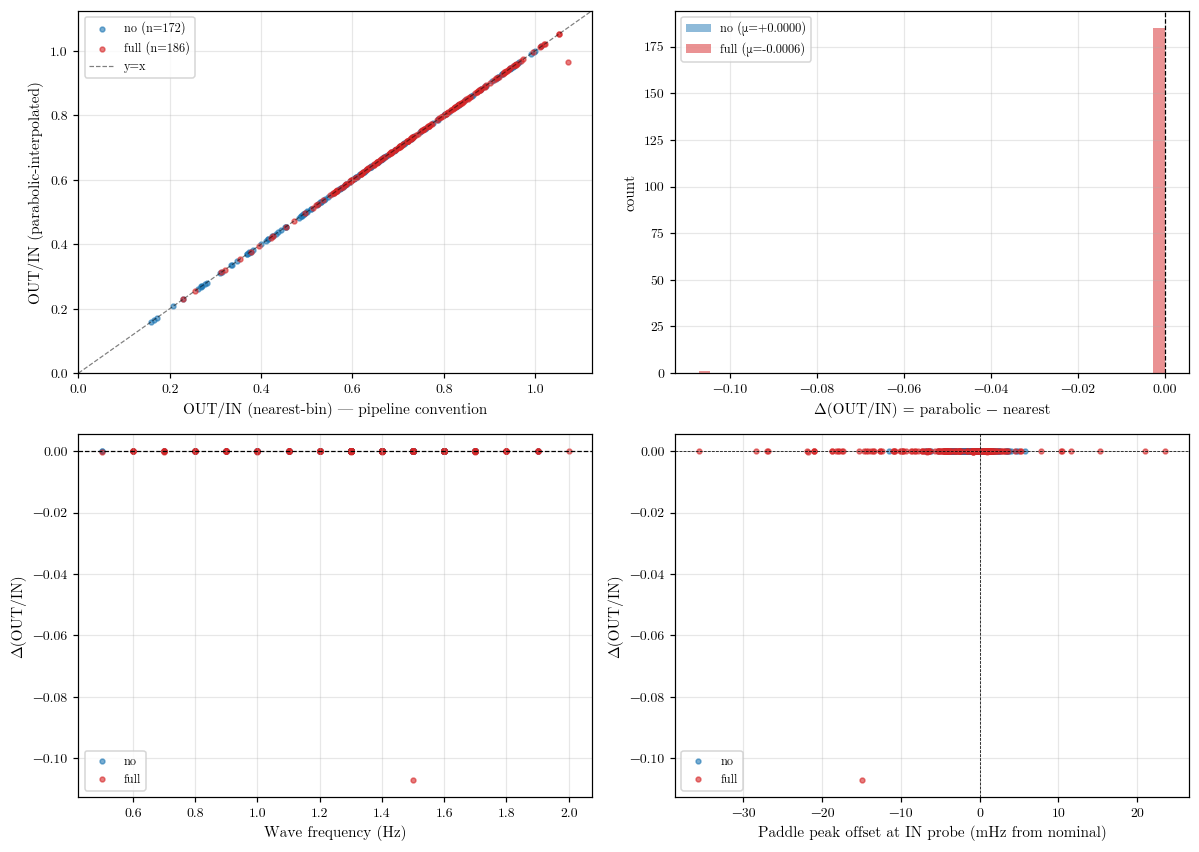

The table this chart was drawn from, first rows:
path, name, freq_hz, amp_V, wind, mooring, N_in, N_out, A_in_nearest, A_in_parabolic, A_out_nearest, A_out_parabolic, f_in_peak, f_out_peak, outin_nearest, outin_parabolic, delta_outin
/Users/ole/Kodevik/wave_project/wavedata…, fullpanel-fullwind-amp0100-freq1500-per4…, 1.5, 0.1000, full, above_50, 1671, 1674, 7.789, 7.789, 4.627, 4.627, 1.496, 1.494, 0.5940, 0.5940, 0.0000
/Users/ole/Kodevik/wave_project/wavedata…, fullpanel-nowind-amp0100-freq1800-per40-…, 1.8, 0.1000, no, above_50, 1391, 1390, 7.099, 7.1, 1.216, 1.216, 1.798, 1.799, 0.1713, 0.1713, -0.0000
/Users/ole/Kodevik/wave_project/wavedata…, fullpanel-fullwind-amp0200-freq0700-per4…, 0.7000, 0.2000, full, above_50, 3571, 3578, 10.59, 10.59, 10.55, 10.55, 0.7000, 0.6984, 0.9960, 0.9960, 0.0000
/Users/ole/Kodevik/wave_project/wavedata…, fullpanel-fullwind-amp0200-freq1600-per4…, 1.6, 0.2000, full, above_50, 1570, 1569, 15.11, 15.11, 9.066, 9.066, 1.593, 1.594, 0.6000, 0.6000, 0.0000
/Users/ole/Kodevik/wave_project/wavedata…, fullpanel-nowind-amp0200-freq1600-per40-…, 1.6, 0.2000, no, above_50, 1571, 1552, 14.91, 14.91, 6.747, 6.747, 1.593, 1.611, 0.4526, 0.4525, -0.0001
/Users/ole/Kodevik/wave_project/wavedata…, fullpanel-fullwind-amp0200-freq0700-per4…, 0.7000, 0.2000, full, above_50, 3571, 3580, 10.43, 10.43, 10.57, 10.57, 0.6996, 0.6981, 1.014, 1.014, -0.0000
/Users/ole/Kodevik/wave_project/wavedata…, fullpanel-fullwind-amp0100-freq1800-per4…, 1.8, 0.1000, full, above_50, 1399, 1389, 9.334, 9.336, 3.979, 3.979, 1.789, 1.8, 0.4263, 0.4262, -0.0001
/Users/ole/Kodevik/wave_project/wavedata…, fullpanel-nowind-amp0100-freq1500-per40-…, 1.5, 0.1000, no, above_50, 1669, 1668, 7.658, 7.658, 2.933, 2.933, 1.498, 1.5, 0.3830, 0.3830, 0.0000
/Users/ole/Kodevik/wave_project/wavedata…, fullpanel-nowind-amp0100-freq1700-per40-…, 1.7, 0.1000, no, above_50, 1471, 1471, 6.849, 6.849, 1.421, 1.421, 1.7, 1.702, 0.2075, 0.2076, 0.0000
/Users/ole/Kodevik/wave_project/wavedata…, fullpanel-nowind-amp0200-freq1400-per40-…, 1.4, 0.2000, no, above_50, 1787, 1783, 13.97, 13.97, 9.805, 9.805, 1.399, 1.402, 0.7017, 0.7017, 0.0000
/Users/ole/Kodevik/wave_project/wavedata…, fullpanel-fullwind-amp0200-freq1900-per4…, 1.9, 0.2000, full, above_50, 1323, 1327, 18.98, 18.98, 7.988, 7.989, 1.887, 1.882, 0.4208, 0.4208, -0.0000
/Users/ole/Kodevik/wave_project/wavedata…, fullpanel-fullwind-amp0200-freq0800-per4…, 0.8000, 0.2000, full, above_50, 3121, 3134, 11.78, 11.78, 11.31, 11.31, 0.8013, 0.7972, 0.9600, 0.9601, 0.0000
/Users/ole/Kodevik/wave_project/wavedata…, fullpanel-fullwind-amp0200-freq1400-per4…, 1.4, 0.2000, full, above_50, 1781, 1793, 16.29, 16.29, 10.27, 10.27, 1.405, 1.394, 0.6304, 0.6303, -0.0001
/Users/ole/Kodevik/wave_project/wavedata…, fullpanel-fullwind-amp0100-freq1700-per4…, 1.7, 0.1000, full, above_50, 1471, 1471, 8.307, 8.307, 3.769, 3.769, 1.699, 1.7, 0.4537, 0.4537, 0.0000
/Users/ole/Kodevik/wave_project/wavedata…, fullpanel-fullwind-amp0100-freq1400-per4…, 1.4, 0.1000, full, above_50, 1791, 1789, 7.999, 8, 4.665, 4.665, 1.395, 1.398, 0.5832, 0.5832, -0.0000
/Users/ole/Kodevik/wave_project/wavedata…, fullpanel-fullwind-amp0200-freq1700-per4…, 1.7, 0.2000, full, above_50, 1484, 1474, 16.56, 16.56, 8.495, 8.495, 1.686, 1.696, 0.5131, 0.5130, -0.0000
/Users/ole/Kodevik/wave_project/wavedata…, fullpanel-fullwind-amp0200-freq0600-per4…, 0.6000, 0.2000, full, above_50, 4171, 4178, 9.018, 9.018, 7.731, 7.731, 0.5993, 0.5980, 0.8573, 0.8573, 0.0000
/Users/ole/Kodevik/wave_project/wavedata…, fullpanel-fullwind-amp0100-freq1400-per4…, 1.4, 0.1000, full, above_50, 1791, 1789, 8.13, 8.13, 4.835, 4.835, 1.396, 1.398, 0.5947, 0.5948, 0.0000
/Users/ole/Kodevik/wave_project/wavedata…, fullpanel-nowind-amp0100-freq1400-per40-…, 1.4, 0.1000, no, above_50, 1785, 1784, 7.144, 7.144, 3.751, 3.751, 1.401, 1.402, 0.5250, 0.5250, 0.0000
/Users/ole/Kodevik/wave_project/wavedata…, fullpanel-nowind-amp0100-freq1600-per40-…, 1.6, 0.1000, no, above_50, 1561, 1557, 7.67, 7.67, 2.152, 2.152, 1.602, 1.606, 0.2806, 0.2806, -0.0000
/Users/ole/Kodevik/wave_project/wavedata…, fullpanel-fullwind-amp0200-freq0900-per4…, 0.9000, 0.2000, full, above_50, 2781, 2783, 13.1, 13.1, 12.01, 12.01, 0.8983, 0.8983, 0.9166, 0.9166, -0.0000
/Users/ole/Kodevik/wave_project/wavedata…, fullpanel-fullwind-amp0200-freq1800-per4…, 1.8, 0.2000, full, above_50, 1412, 1407, 15.99, 15.99, 8.334, 8.335, 1.772, 1.779, 0.5212, 0.5213, 0.0001
/Users/ole/Kodevik/wave_project/wavedata…, fullpanel-nowind-amp0200-freq1500-per40-…, 1.5, 0.2000, no, above_50, 1666, 1665, 14.55, 14.55, 8.373, 8.373, 1.501, 1.501, 0.5755, 0.5755, -0.0000
/Users/ole/Kodevik/wave_project/wavedata…, fullpanel-fullwind-amp0200-freq1500-per4…, 1.5, 0.2000, full, above_50, 1671, 1674, 15.88, 15.88, 9.888, 9.888, 1.497, 1.494, 0.6226, 0.6226, -0.0000
/Users/ole/Kodevik/wave_project/wavedata…, fullpanel-fullwind-amp0100-freq1600-per4…, 1.6, 0.1000, full, above_50, 1561, 1566, 9.274, 9.274, 4.377, 4.378, 1.602, 1.598, 0.4720, 0.4720, 0.0000
/Users/ole/Kodevik/wave_project/wavedata…, fullpanel-fullwind-amp0100-freq1000-per4…, 1, 0.1000, full, above_50, 2501, 2498, 6.994, 6.995, 5.971, 5.971, 0.9991, 1.001, 0.8536, 0.8536, -0.0000
/Users/ole/Kodevik/wave_project/wavedata…, fullpanel-nowind-amp0100-freq1000-per40-…, 1, 0.1000, no, above_50, 2502, 2496, 7.14, 7.14, 6.524, 6.524, 0.9992, 1.002, 0.9138, 0.9138, 0.0000
/Users/ole/Kodevik/wave_project/wavedata…, fullpanel-fullwind-amp0100-freq1300-per4…, 1.3, 0.1000, full, above_50, 1921, 1926, 8.121, 8.121, 5.034, 5.034, 1.302, 1.298, 0.6199, 0.6199, -0.0000
/Users/ole/Kodevik/wave_project/wavedata…, fullpanel-nowind-amp0200-freq1300-per40-…, 1.3, 0.2000, no, above_50, 1925, 1922, 14.96, 14.96, 10.88, 10.88, 1.298, 1.301, 0.7273, 0.7272, -0.0000
/Users/ole/Kodevik/wave_project/wavedata…, fullpanel-nowind-amp0200-freq1100-per40-…, 1.1, 0.2000, no, above_50, 2272, 2271, 14.76, 14.76, 13.02, 13.02, 1.101, 1.101, 0.8823, 0.8823, 0.0000
/Users/ole/Kodevik/wave_project/wavedata…, fullpanel-nowind-amp0100-freq1200-per40-…, 1.2, 0.1000, no, above_50, 2082, 2084, 7.745, 7.745, 5.8, 5.8, 1.201, 1.2, 0.7488, 0.7488, -0.0000
/Users/ole/Kodevik/wave_project/wavedata…, fullpanel-fullwind-amp0100-freq1200-per4…, 1.2, 0.1000, full, above_50, 2081, 2082, 7.809, 7.81, 5.478, 5.478, 1.2, 1.202, 0.7015, 0.7015, -0.0000
/Users/ole/Kodevik/wave_project/wavedata…, fullpanel-fullwind-amp0200-freq1100-per4…, 1.1, 0.2000, full, above_50, 2271, 2276, 15.09, 15.09, 12.41, 12.41, 1.101, 1.098, 0.8225, 0.8225, -0.0000
/Users/ole/Kodevik/wave_project/wavedata…, fullpanel-fullwind-amp0200-freq1200-per4…, 1.2, 0.2000, full, above_50, 2095, 2086, 14.87, 14.87, 11.96, 11.96, 1.194, 1.198, 0.8042, 0.8042, 0.0000
/Users/ole/Kodevik/wave_project/wavedata…, fullpanel-fullwind-amp0100-freq1100-per4…, 1.1, 0.1000, full, above_50, 2271, 2271, 7.013, 7.013, 5.751, 5.751, 1.101, 1.101, 0.8200, 0.8200, -0.0000
/Users/ole/Kodevik/wave_project/wavedata…, fullpanel-nowind-amp0100-freq1300-per40-…, 1.3, 0.1000, no, above_50, 1921, 1924, 7.603, 7.603, 5.052, 5.052, 1.301, 1.3, 0.6645, 0.6645, 0.0000
/Users/ole/Kodevik/wave_project/wavedata…, fullpanel-nowind-amp0100-freq1100-per40-…, 1.1, 0.1000, no, above_50, 2271, 2273, 7.39, 7.391, 6.365, 6.365, 1.101, 1.1, 0.8613, 0.8612, -0.0000
/Users/ole/Kodevik/wave_project/wavedata…, fullpanel-fullwind-amp0100-freq1100-per4…, 1.1, 0.1000, full, above_50, 2271, 2267, 7.448, 7.449, 5.719, 5.719, 1.102, 1.103, 0.7679, 0.7678, -0.0001
/Users/ole/Kodevik/wave_project/wavedata…, fullpanel-nowind-amp0200-freq1200-per40-…, 1.2, 0.2000, no, above_50, 2084, 2082, 15.74, 15.74, 12.21, 12.21, 1.199, 1.201, 0.7759, 0.7759, -0.0000
/Users/ole/Kodevik/wave_project/wavedata…, fullpanel-nowind-amp0100-freq1300-per40-…, 1.3, 0.1000, no, above_50, 1922, 1922, 7.63, 7.63, 5.088, 5.088, 1.301, 1.301, 0.6668, 0.6668, 0.0000
/Users/ole/Kodevik/wave_project/wavedata…, fullpanel-nowind-amp0200-freq1000-per40-…, 1, 0.2000, no, above_50, 2505, 2496, 13.98, 13.98, 13.36, 13.36, 0.9984, 1.002, 0.9557, 0.9557, -0.0000
/Users/ole/Kodevik/wave_project/wavedata…, fullpanel-fullwind-amp0100-freq1300-per4…, 1.3, 0.1000, full, above_50, 1921, 1923, 8.252, 8.252, 5.107, 5.107, 1.302, 1.3, 0.6188, 0.6188, -0.0000
/Users/ole/Kodevik/wave_project/wavedata…, fullpanel-nowind-amp0100-freq1300-per40-…, 1.3, 0.1000, no, above_50, 1918, 1925, 7.142, 7.142, 4.951, 4.951, 1.304, 1.3, 0.6932, 0.6932, 0.0000
/Users/ole/Kodevik/wave_project/wavedata…, fullpanel-nowind-amp0100-freq1300-per40-…, 1.3, 0.1000, no, above_50, 1922, 1925, 7.49, 7.49, 4.791, 4.791, 1.301, 1.299, 0.6397, 0.6397, 0.0000
/Users/ole/Kodevik/wave_project/wavedata…, fullpanel-fullwind-amp0100-freq1300-per4…, 1.3, 0.1000, full, above_50, 1921, 1926, 7.866, 7.866, 4.971, 4.971, 1.301, 1.298, 0.6319, 0.6319, -0.0000
/Users/ole/Kodevik/wave_project/wavedata…, fullpanel-fullwind-amp0200-freq1000-per4…, 1, 0.2000, full, above_50, 2493, 2496, 13.94, 13.94, 12.75, 12.75, 1.003, 1.002, 0.9145, 0.9145, -0.0000
/Users/ole/Kodevik/wave_project/wavedata…, fullpanel-fullwind-amp0200-freq1300-per4…, 1.3, 0.2000, full, above_50, 1929, 1926, 16.05, 16.05, 10.98, 10.98, 1.296, 1.298, 0.6841, 0.6841, 0.0000
/Users/ole/Kodevik/wave_project/wavedata…, fullpanel-nowind-amp0100-freq1300-per40-…, 1.3, 0.1000, no, above_50, 1922, 1920, 7.304, 7.304, 4.869, 4.869, 1.301, 1.302, 0.6666, 0.6666, 0.0000
/Users/ole/Kodevik/wave_project/wavedata…, fullpanel-fullwind-amp0300-freq1700-per4…, 1.7, 0.3000, full, above_50, 1471, 1484, 25.3, 25.3, 15.35, 15.35, 1.699, 1.685, 0.6065, 0.6065, -0.0000
/Users/ole/Kodevik/wave_project/wavedata…, fullpanel-fullwind-amp0300-freq0600-per4…, 0.6000, 0.3000, full, above_50, 4171, 4180, 13.3, 13.3, 11.88, 11.88, 0.5991, 0.5977, 0.8930, 0.8930, 0.0000
/Users/ole/Kodevik/wave_project/wavedata…, fullpanel-nowind-amp0300-freq0600-per40-…, 0.6000, 0.3000, no, above_50, 4172, 4184, 13.23, 13.23, 11.79, 11.79, 0.5992, 0.5970, 0.8914, 0.8915, 0.0001
/Users/ole/Kodevik/wave_project/wavedata…, fullpanel-fullwind-amp0300-freq0900-per4…, 0.9000, 0.3000, full, above_50, 2786, 2785, 20.06, 20.06, 18.79, 18.79, 0.8975, 0.8978, 0.9369, 0.9369, -0.0000
/Users/ole/Kodevik/wave_project/wavedata…, fullpanel-nowind-amp0300-freq1500-per40-…, 1.5, 0.3000, no, above_50, 1671, 1664, 21.74, 21.75, 12.73, 12.73, 1.497, 1.502, 0.5854, 0.5854, -0.0000
/Users/ole/Kodevik/wave_project/wavedata…, fullpanel-fullwind-amp0300-freq1800-per4…, 1.8, 0.3000, full, above_50, 1402, 1391, 27.37, 27.37, 15.28, 15.28, 1.782, 1.795, 0.5584, 0.5584, 0.0000
/Users/ole/Kodevik/wave_project/wavedata…, fullpanel-nowind-amp0300-freq0900-per40-…, 0.9000, 0.3000, no, above_50, 2785, 2780, 19.74, 19.74, 18.84, 18.84, 0.8981, 0.8997, 0.9544, 0.9544, 0.0000
/Users/ole/Kodevik/wave_project/wavedata…, fullpanel-fullwind-amp0300-freq1500-per4…, 1.5, 0.3000, full, above_50, 1666, 1676, 24.9, 24.9, 16.22, 16.22, 1.501, 1.493, 0.6516, 0.6516, 0.0000
/Users/ole/Kodevik/wave_project/wavedata…, fullpanel-fullwind-amp0300-freq0700-per4…, 0.7000, 0.3000, full, above_50, 3571, 3580, 15.68, 15.68, 15.86, 15.86, 0.7004, 0.6984, 1.012, 1.012, -0.0000
/Users/ole/Kodevik/wave_project/wavedata…, fullpanel-fullwind-amp0300-freq1600-per4…, 1.6, 0.3000, full, above_50, 1561, 1577, 24.64, 24.64, 16.21, 16.21, 1.601, 1.585, 0.6577, 0.6577, -0.0000
/Users/ole/Kodevik/wave_project/wavedata…, fullpanel-nowind-amp0300-freq0700-per40-…, 0.7000, 0.3000, no, above_50, 3574, 3573, 15.59, 15.59, 15.6, 15.6, 0.6990, 0.6995, 1, 1, -0.0000
/Users/ole/Kodevik/wave_project/wavedata…, fullpanel-nowind-amp0300-freq1600-per40-…, 1.6, 0.3000, no, above_50, 1561, 1562, 21.26, 21.26, 10.25, 10.25, 1.602, 1.601, 0.4822, 0.4822, 0.0000
... 298 more rows
